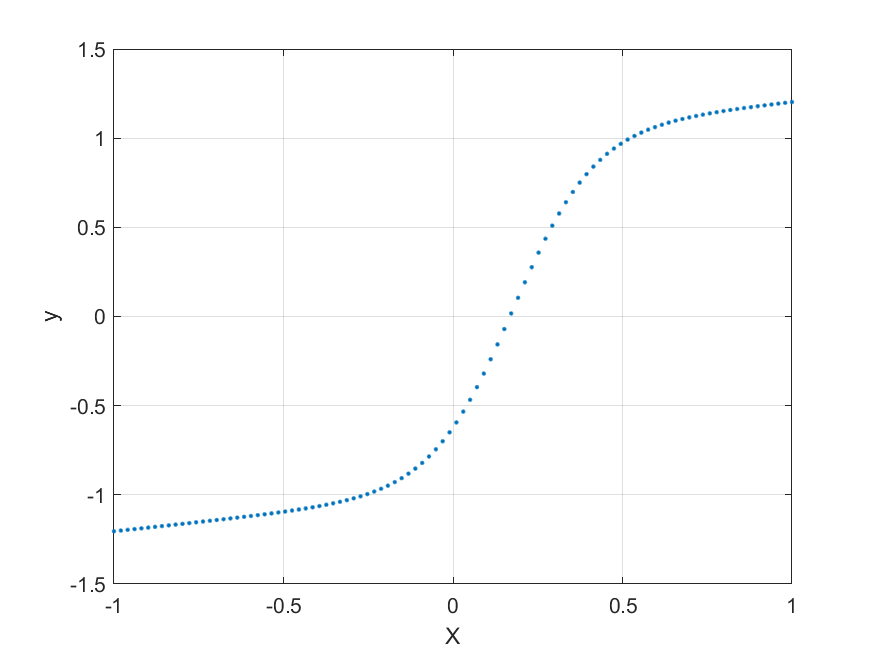

The data file committed next to this chart (first rows):
-1, -1.2046
-0.9798, -1.2
-0.9596, -1.196
-0.9394, -1.192
-0.9192, -1.188
-0.899, -1.184
-0.8788, -1.18
-0.8586, -1.175
-0.8384, -1.171
-0.8182, -1.167
-0.798, -1.163
-0.7778, -1.159
-0.7576, -1.154
-0.7374, -1.15
-0.7172, -1.146
-0.697, -1.141
-0.6768, -1.137
-0.6566, -1.132
-0.6364, -1.128
-0.6162, -1.123
-0.596, -1.119
-0.5758, -1.114
-0.5556, -1.109
-0.5353, -1.104
-0.5151, -1.099
-0.495, -1.094
-0.4748, -1.088
-0.4546, -1.082
-0.4343, -1.076
-0.4141, -1.07
-0.3939, -1.063
-0.3737, -1.056
-0.3535, -1.048
-0.3333, -1.039
-0.3131, -1.03
-0.2929, -1.02
-0.2727, -1.008
-0.2525, -0.9958
-0.2323, -0.9818
-0.2121, -0.9662
-0.1919, -0.9486
-0.1717, -0.9288
-0.1515, -0.9065
-0.1313, -0.8814
-0.1111, -0.853
-0.09091, -0.821
-0.07071, -0.785
-0.05051, -0.7447
-0.0303, -0.6996
-0.0101, -0.6494
0.0101, -0.5941
0.0303, -0.5333
0.05051, -0.4672
0.07071, -0.396
0.09091, -0.3201
0.1111, -0.2399
0.1313, -0.1563
0.1515, -0.07032
0.1717, 0.0171
0.1919, 0.1048
0.2121, 0.1915
... 39 more rows
